Run: headless pygame with SDL's dummy video driver; simulated clock (each Clock.tick advances the game by its frame time, no real sleeping); random seed 0; keys injected as events and as key.get_pressed() state; mouse plan: one left click at the window centre at the start of phase 2, then a move to the lower-right quarter at the start of phase 3.
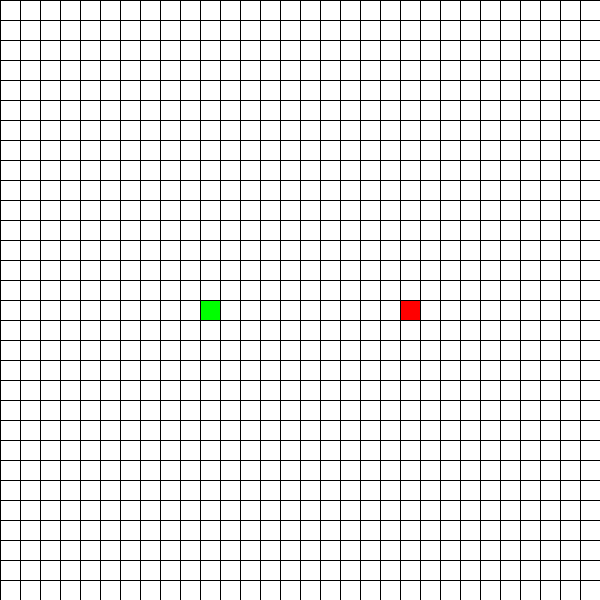
Frame 1 of 4 · flips 1–60 · no input
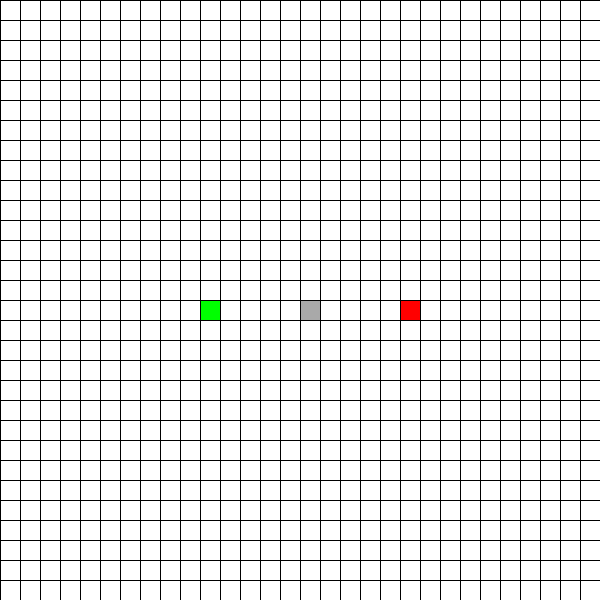
Frame 2 of 4 · flips 61–180 · clicked the window centre · tapped SPACE, RETURN · held RIGHT (→), D
Frame 3 of 4 · flips 181–300 · moved the mouse to the lower-right quarter · held DOWN (↓), S · screen unchanged from frame 2, image omitted
Frame 4 of 4 · flips 301–420 · held LEFT (←), A, UP (↑), W · screen unchanged from frame 3, image omitted

The pygame program that drew these frames:

import pygame

# 화면 크기 및 큐브 크기 설정
screen_x = 600
screen_y = 600

# 큐브 격자 크기 설정
cube_size = [30, 30]
cube_size_x = screen_x // cube_size[0]
cube_size_y = screen_y // cube_size[1]

# 색깔 정의
WHITE = (255, 255, 255)
BLACK = (0, 0, 0)
GRAY = (169, 169, 169)
GREEN = (0, 255, 0)
RED = (255, 0, 0)

# 큐브 상태 정의
CUBE_STATES = {
    0: WHITE,
    1: GRAY,
    2: GREEN,
    3: RED
}


def draw_cubes(screen, cubes):
    for x in range(len(cubes)):
        for y in range(len(cubes[0])):
            pygame.draw.rect(screen, CUBE_STATES[cubes[x][y]], (x * cube_size_x, y * cube_size_y, cube_size_x, cube_size_y))

def draw_grid(screen):
    for x in range(0, screen_x, cube_size_x):
        pygame.draw.line(screen, BLACK, (x, 0), (x, screen_y))
    for y in range(0, screen_y, cube_size_y):
        pygame.draw.line(screen, BLACK, (0, y), (screen_y, y))

def main():
    pygame.init()
    screen = pygame.display.set_mode((screen_x, screen_y))
    pygame.display.set_caption("Grid Pattern")

    cubes = [[0 for _ in range(cube_size[1])] for _ in range(cube_size[0])]
    cubes[(len(cubes)) // 3][(len(cubes[0])) // 2] = 2
    cubes[(len(cubes)) * 2 // 3][(len(cubes[0])) // 2] = 3
    
    selected_cube = None
    selected_offset = None

    clock = pygame.time.Clock()
    running = True

    while running:
        for event in pygame.event.get():
            if event.type == pygame.QUIT:
                running = False
            elif event.type == pygame.MOUSEBUTTONDOWN:
                x, y = pygame.mouse.get_pos()
                cube_x = x // cube_size_x
                cube_y = y // cube_size_y
                if cubes[cube_x][cube_y] in (0, 1):
                    cubes[cube_x][cube_y] = (cubes[cube_x][cube_y] + 1) % 2
                elif cubes[cube_x][cube_y] in (2, 3):
                    selected_cube = cubes[cube_x][cube_y]
                    selected_offset = (cube_x, cube_y)
                    cubes[cube_x][cube_y] = 0
            elif event.type == pygame.MOUSEBUTTONUP:
                if selected_cube is not None:
                    x, y = pygame.mouse.get_pos()
                    cube_x = x // cube_size_x
                    cube_y = y // cube_size_y
                    if cubes[cube_x][cube_y] == 0:
                        cubes[cube_x][cube_y] = selected_cube
                    else:
                        cubes[selected_offset[0]][selected_offset[1]] = selected_cube
                selected_cube = None
                selected_offset = None
            elif event.type == pygame.MOUSEMOTION:
                if selected_cube is not None:
                    x, y = pygame.mouse.get_pos()
                    cube_x = x // cube_size_x
                    cube_y = y // cube_size_y
                    selected_offset = (cube_x, cube_y)
        
                    
        screen.fill(WHITE)
        draw_cubes(screen, cubes)
        draw_grid(screen)
        pygame.display.flip()
        clock.tick(60)

    pygame.quit()

if __name__ == "__main__":
    main()
